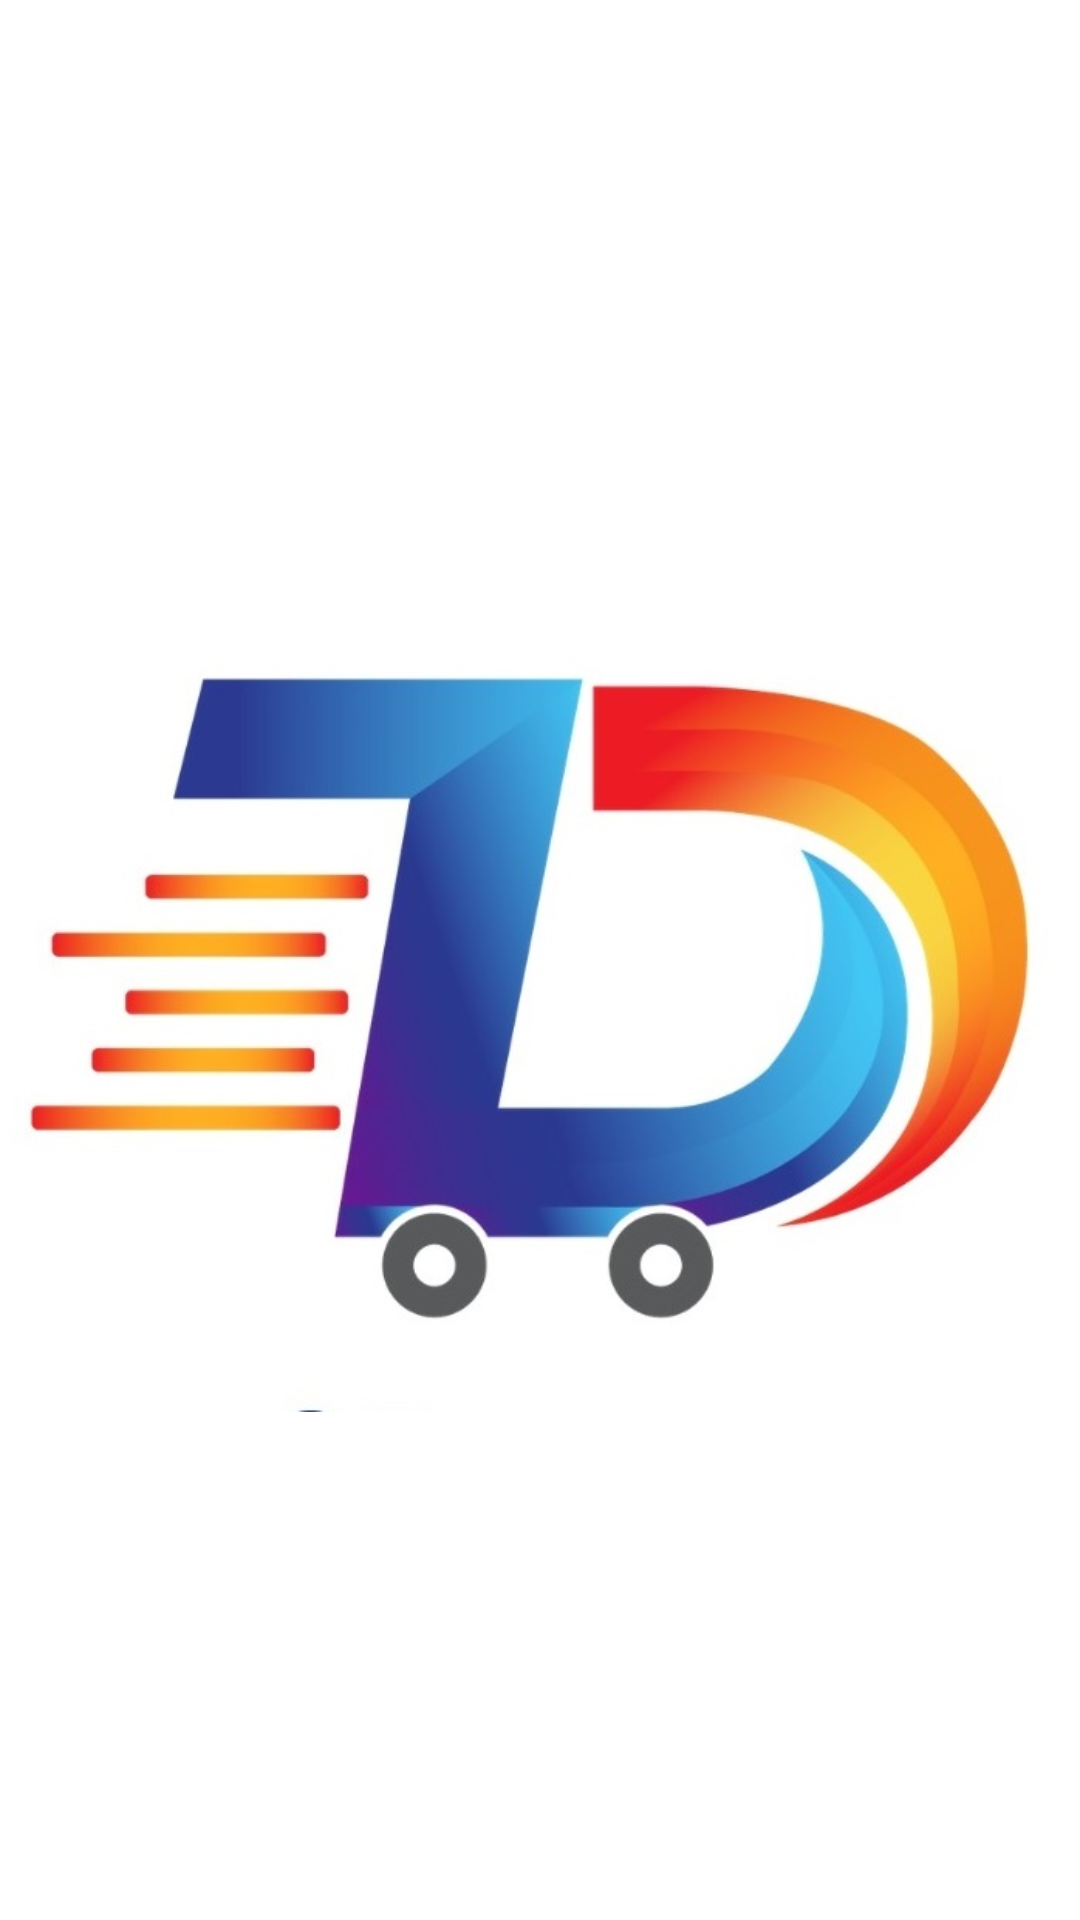

Android layout source for this screen:
<!-- AndroidManifest.xml: application theme Theme.Dailydeal -->
<!-- res/layout/banner_card_view.xml -->
<?xml version="1.0" encoding="utf-8"?>
<FrameLayout
    xmlns:android="http://schemas.android.com/apk/res/android"
    android:layout_width="match_parent"
    android:layout_height="wrap_content">
<ImageView
    android:id="@+id/banner_slider_image"
    android:layout_width="match_parent"
    android:layout_height="match_parent"
    android:src="@drawable/place_holder"/>

    <FrameLayout
        android:layout_width="match_parent"
        android:layout_height="@dimen/_30sdp"
        android:background="@drawable/bg_overlay"
        android:layout_gravity="bottom"/>
</FrameLayout>
<!-- resources referenced by this layout -->
<resources>
  <!-- drawable place_holder: jpg bitmap (drawable, 44749 bytes) -->
  <style name="Theme.Dailydeal" parent="Theme.MaterialComponents.DayNight.NoActionBar">
          
          <item name="colorPrimary">@color/green_300</item>
          <item name="colorPrimaryVariant">@color/blue_light</item>
          <item name="colorOnPrimary">@color/white</item>
          
          <item name="colorSecondary">@color/teal_200</item>
          <item name="colorSecondaryVariant">@color/teal_700</item>
          <item name="colorOnSecondary">@color/black</item>
          
          <item name="android:statusBarColor" tools:targetApi="l">?attr/colorPrimaryVariant</item>
          
      </style>
  <color name="green_300">#66bb6a</color>
  <color name="blue_light">#1b5e20</color>
  <color name="white">#FFFFFFFF</color>
  <color name="teal_200">#FF03DAC5</color>
  <color name="teal_700">#FF018786</color>
  <color name="black">#FF000000</color>
</resources>
